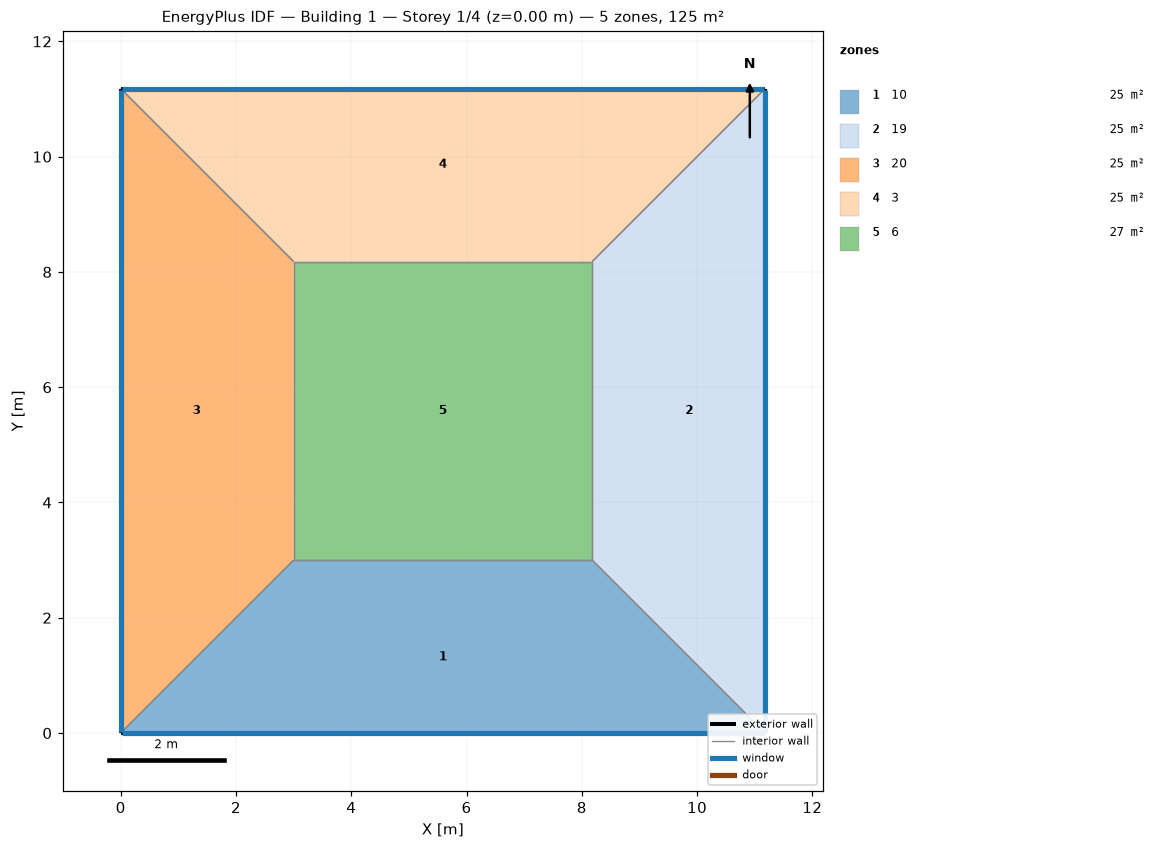
=== STOREY PLAN SPEC (per zone: floor XY polygon, exterior-wall plan segments, windows/doors) ===
zone 1: 10  (24.5 m²)
  floor: (11.18, 0.00) (0.00, 0.00) (3.00, 3.00) (8.18, 3.00)
  exterior wall: (0.00, 0.00) – (11.18, 0.00)  [11.2 m]
    window: (0.03, 0.00) – (11.15, 0.00)  [6.7 m²]
  interior walls: 3
zone 2: 19  (24.5 m²)
  floor: (11.18, 11.18) (11.18, 0.00) (8.18, 3.00) (8.18, 8.18)
  exterior wall: (11.18, 0.00) – (11.18, 11.18)  [11.2 m]
    window: (11.18, 0.03) – (11.18, 11.15)  [6.7 m²]
  interior walls: 3
zone 3: 20  (24.5 m²)
  floor: (0.00, 0.00) (0.00, 11.18) (3.00, 8.18) (3.00, 3.00)
  exterior wall: (0.00, 11.18) – (0.00, 0.00)  [11.2 m]
    window: (0.00, 11.15) – (0.00, 0.03)  [6.7 m²]
  interior walls: 3
zone 4: 3  (24.5 m²)
  floor: (0.00, 11.18) (11.18, 11.18) (8.18, 8.18) (3.00, 8.18)
  exterior wall: (11.18, 11.18) – (0.00, 11.18)  [11.2 m]
    window: (11.15, 11.18) – (0.03, 11.18)  [6.7 m²]
  interior walls: 3
zone 5: 6  (26.8 m²)
  floor: (3.00, 3.00) (3.00, 8.18) (8.18, 8.18) (8.18, 3.00)
  interior walls: 4

=== DERIVED (storey summary) ===
Building: Building 1
Storey: 1 of 4  (floor level z = 0.00 m)
Storey gross floor area: 125.0 m²
Zones on this storey: 5
  - 10: floor 24.5 m²; exterior wall 11.2 m (44.7 m²); 1 window(s) 6.7 m²; WWR 15.0%
  - 19: floor 24.5 m²; exterior wall 11.2 m (44.7 m²); 1 window(s) 6.7 m²; WWR 15.0%
  - 20: floor 24.5 m²; exterior wall 11.2 m (44.7 m²); 1 window(s) 6.7 m²; WWR 15.0%
  - 3: floor 24.5 m²; exterior wall 11.2 m (44.7 m²); 1 window(s) 6.7 m²; WWR 15.0%
  - 6: floor 26.8 m²
Zone adjacency (shared interzone walls):
  - 10 ↔ 19
  - 10 ↔ 20
  - 10 ↔ 6
  - 19 ↔ 3
  - 19 ↔ 6
  - 20 ↔ 3
  - 20 ↔ 6
  - 3 ↔ 6